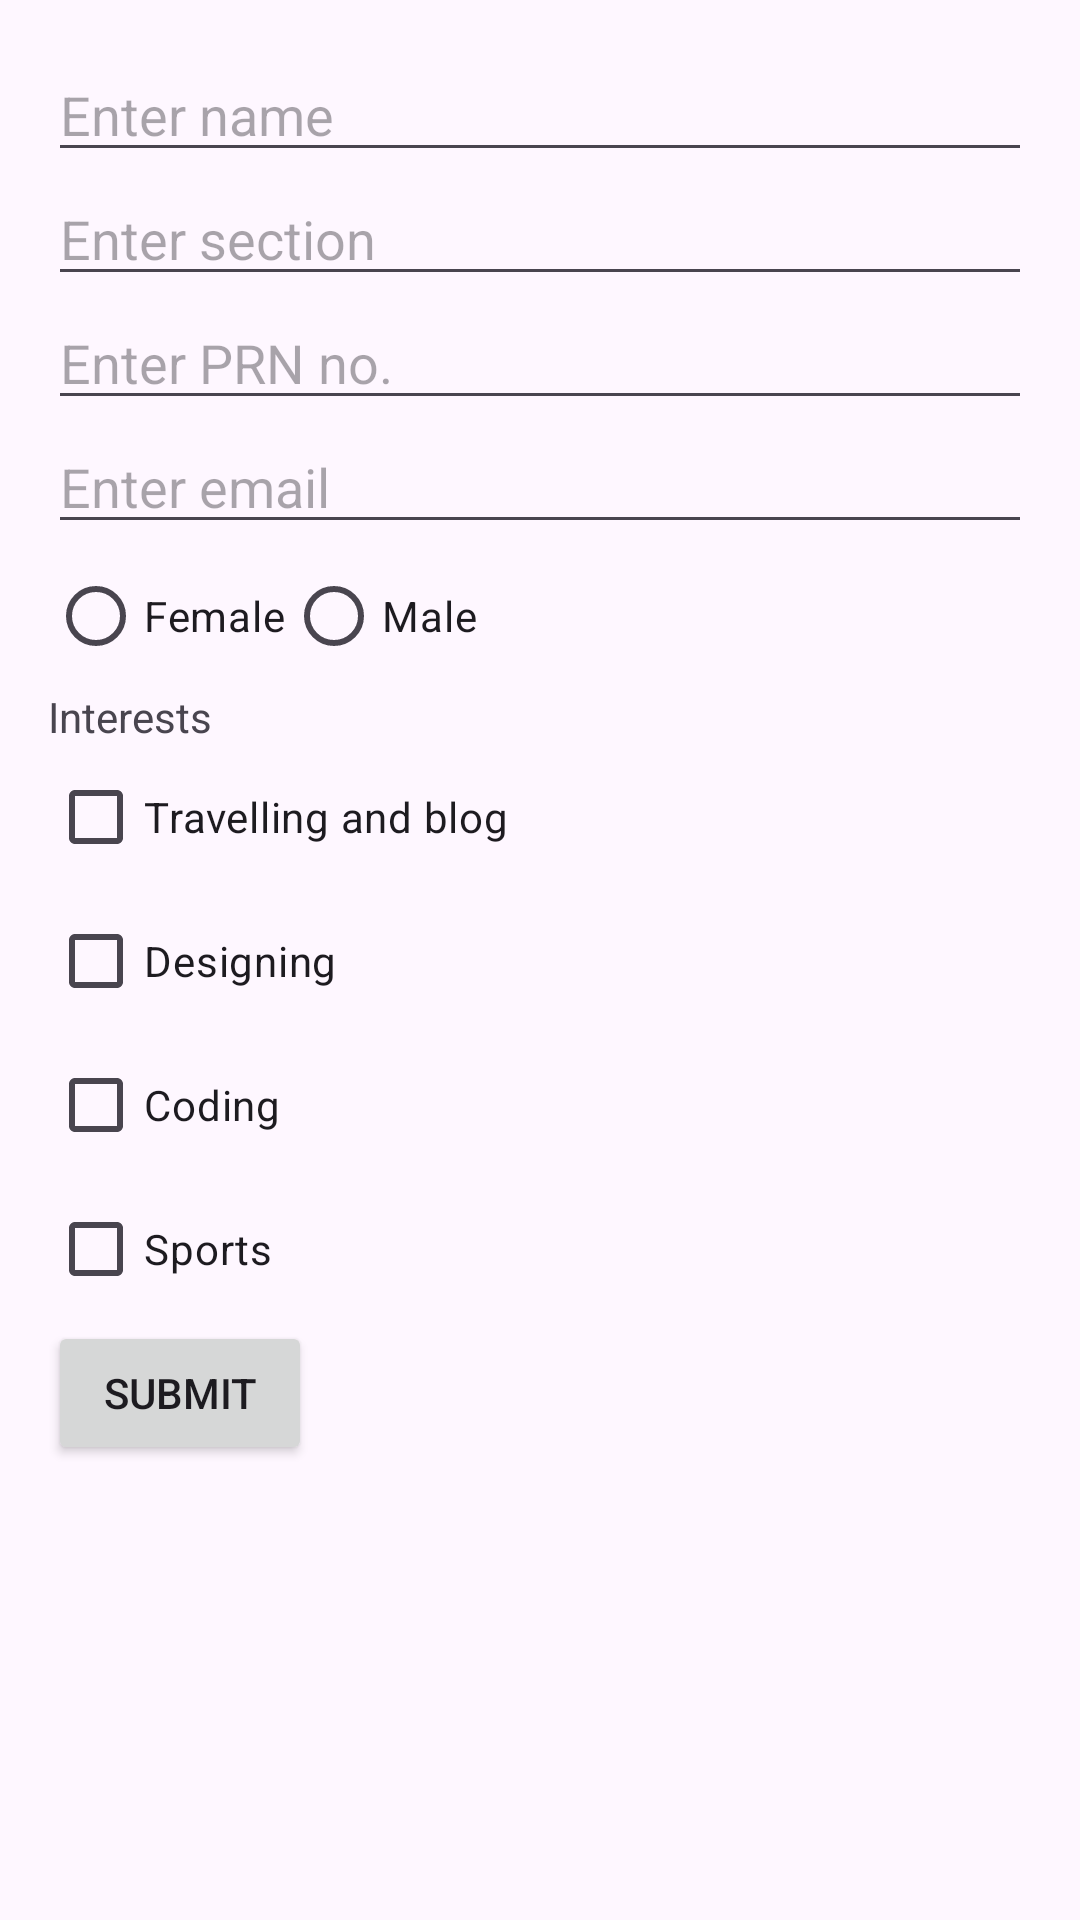

The Android layout XML behind this screen, and the referenced resources:
<!-- AndroidManifest.xml: application theme Theme.DBMSdemoapp -->
<!-- res/layout/registeration_form.xml -->
<LinearLayout
    xmlns:android="http://schemas.android.com/apk/res/android"
    android:layout_width="match_parent"
    android:layout_height="match_parent"
    android:orientation="vertical"
    android:padding="16dp">

    <EditText
        android:id="@+id/et_name"
        android:layout_width="match_parent"
        android:layout_height="wrap_content"
        android:hint="Enter name" />

    <EditText
        android:id="@+id/et_section"
        android:layout_width="match_parent"
        android:layout_height="wrap_content"
        android:hint="Enter section" />

    <EditText
        android:id="@+id/et_prn"
        android:layout_width="match_parent"
        android:layout_height="wrap_content"
        android:hint="Enter PRN no." />

    <EditText
        android:id="@+id/et_email"
        android:layout_width="match_parent"
        android:layout_height="wrap_content"
        android:hint="Enter email" />

    <RadioGroup
        android:id="@+id/rg_gender"
        android:layout_width="wrap_content"
        android:layout_height="wrap_content"
        android:orientation="horizontal">

        <RadioButton
            android:id="@+id/rb_female"
            android:layout_width="wrap_content"
            android:layout_height="wrap_content"
            android:text="Female" />

        <RadioButton
            android:id="@+id/rb_male"
            android:layout_width="wrap_content"
            android:layout_height="wrap_content"
            android:text="Male" />
    </RadioGroup>

    <TextView
        android:layout_width="wrap_content"
        android:layout_height="wrap_content"
        android:text="Interests" />

    <CheckBox
        android:id="@+id/cb_travel_blog"
        android:layout_width="wrap_content"
        android:layout_height="wrap_content"
        android:text="Travelling and blog" />

    <CheckBox
        android:id="@+id/cb_designing"
        android:layout_width="wrap_content"
        android:layout_height="wrap_content"
        android:text="Designing" />

    <CheckBox
        android:id="@+id/cb_coding"
        android:layout_width="wrap_content"
        android:layout_height="wrap_content"
        android:text="Coding" />

    <CheckBox
        android:id="@+id/cb_sports"
        android:layout_width="wrap_content"
        android:layout_height="wrap_content"
        android:text="Sports" />

    <Button
        android:id="@+id/btn_submit"
        android:layout_width="wrap_content"
        android:layout_height="wrap_content"
        android:text="Submit" />

</LinearLayout>
<!-- resources referenced by this layout -->
<resources>
  <style name="Theme.DBMSdemoapp" parent="Base.Theme.DBMSdemoapp" />
  <style name="Base.Theme.DBMSdemoapp" parent="Theme.Material3.DayNight.NoActionBar">
          
          
      </style>
</resources>
